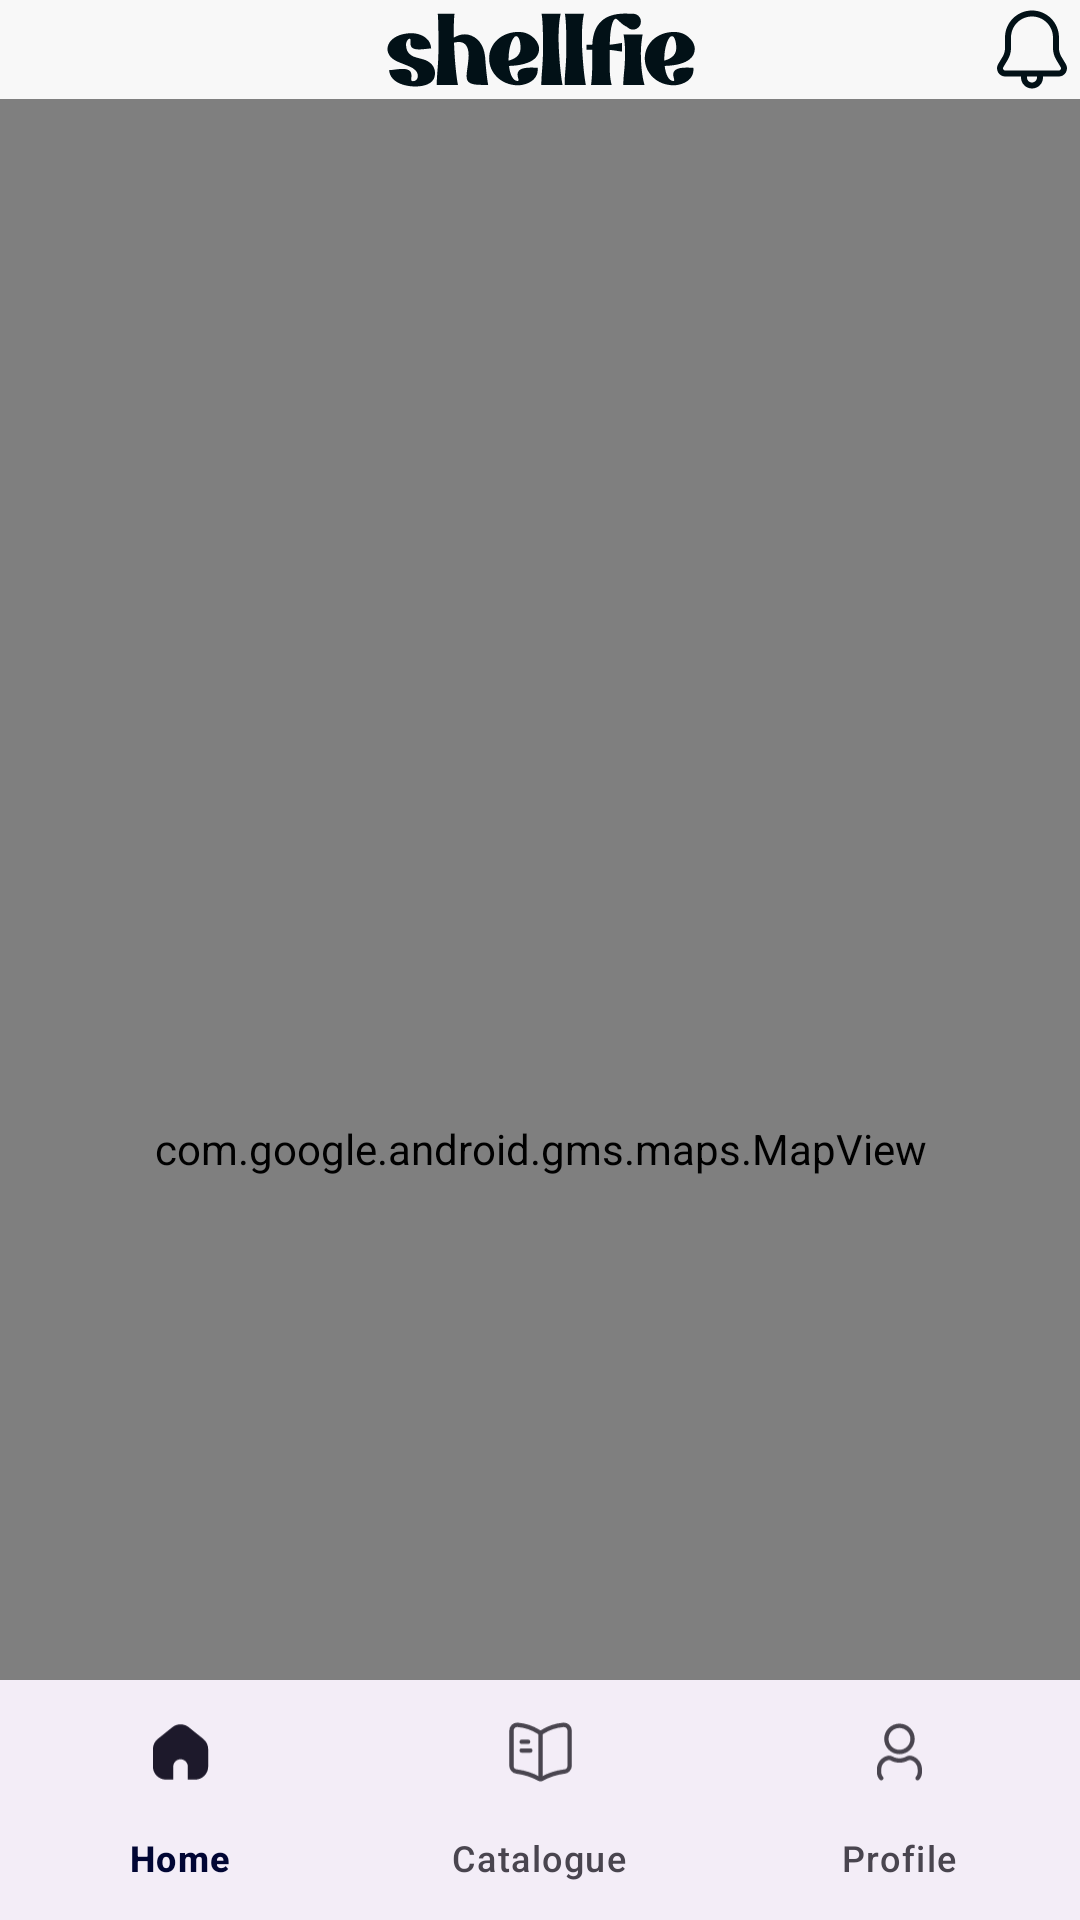

Layout XML and referenced resources for this Android screen:
<!-- AndroidManifest.xml: application theme Theme.Shellfie -->
<!-- res/layout/activity_map.xml -->
<?xml version="1.0" encoding="utf-8"?>
<androidx.constraintlayout.widget.ConstraintLayout xmlns:android="http://schemas.android.com/apk/res/android"
    xmlns:app="http://schemas.android.com/apk/res-auto"
    xmlns:tools="http://schemas.android.com/tools"
    android:id="@+id/main"
    android:layout_width="match_parent"
    android:layout_height="match_parent">

    <androidx.constraintlayout.widget.ConstraintLayout
        android:id="@+id/scrollablecontent"
        android:layout_width="match_parent"
        android:layout_height="match_parent"
        app:layout_constraintStart_toStartOf="parent"
        app:layout_constraintTop_toTopOf="parent">

        <FrameLayout
            android:id="@+id/topbar"
            android:layout_width="match_parent"
            android:layout_height="wrap_content"
            app:layout_constraintTop_toTopOf="parent">

            <ImageView
                android:id="@+id/imglogo"
                android:layout_width="match_parent"
                android:layout_height="wrap_content"
                android:layout_gravity="center_horizontal|center_vertical"
                android:layout_marginTop="0dp"
                android:layout_weight="1"
                app:srcCompat="@drawable/logo" />

            <ImageButton
                android:id="@+id/btnNotifs"
                android:layout_width="wrap_content"
                android:layout_height="wrap_content"
                android:layout_gravity="right|center_vertical"
                android:layout_weight="0"
                android:background="#00FFFFFF"
                app:srcCompat="@drawable/ic_regular_bell" />

        </FrameLayout>

        <com.google.android.gms.maps.MapView
            android:id="@+id/mapView"
            android:layout_width="0dp"
            android:layout_height="700dp"
            app:layout_constraintEnd_toEndOf="parent"
            app:layout_constraintStart_toStartOf="parent"
            app:layout_constraintTop_toBottomOf="@+id/topbar" />

    </androidx.constraintlayout.widget.ConstraintLayout>

    <com.google.android.material.bottomnavigation.BottomNavigationView
        android:id="@+id/bottom_nav"
        android:layout_width="match_parent"
        android:layout_height="wrap_content"
        android:layout_alignParentBottom="true"
        app:labelVisibilityMode="labeled"
        app:layout_constraintBottom_toBottomOf="parent"
        app:layout_constraintEnd_toEndOf="parent"
        app:layout_constraintStart_toStartOf="parent"
        app:menu="@menu/bottom_nav_menu">

    </com.google.android.material.bottomnavigation.BottomNavigationView>

</androidx.constraintlayout.widget.ConstraintLayout>
<!-- resources referenced by this layout -->
<resources>
  <!-- drawable ic_regular_bell (drawable) -->
  <vector xmlns:android="http://schemas.android.com/apk/res/android"
      android:width="32dp"
      android:height="33dp"
      android:viewportWidth="32"
      android:viewportHeight="33">
    <path
        android:pathData="M27.273,21.362L25.798,18.901C25.27,18.021 24.993,17.014 24.993,15.988V12.486C24.993,7.531 20.958,3.499 16,3.499C11.041,3.499 7.006,7.53 7.006,12.486V15.988C7.006,17.014 6.728,18.021 6.201,18.901L4.726,21.362C4.213,22.217 4.201,23.246 4.692,24.112C5.184,24.982 6.073,25.501 7.072,25.501H12.378C12.368,25.613 12.334,25.721 12.334,25.834C12.334,27.857 13.978,29.501 16.001,29.501C18.024,29.501 19.668,27.857 19.668,25.834C19.668,25.721 19.634,25.613 19.624,25.501H24.93C25.929,25.501 26.82,24.982 27.31,24.114C27.8,23.246 27.786,22.217 27.273,21.362ZM17.665,25.834C17.665,26.753 16.917,27.501 15.998,27.501C15.08,27.501 14.332,26.753 14.332,25.834C14.332,25.721 14.353,25.61 14.376,25.501H17.621C17.644,25.61 17.665,25.721 17.665,25.834ZM25.568,23.127C25.504,23.239 25.316,23.499 24.928,23.499H7.069C6.682,23.499 6.493,23.239 6.429,23.127C6.366,23.015 6.24,22.721 6.438,22.39L7.913,19.929C8.628,18.738 9.004,17.375 9.004,15.988V12.486C9.004,8.634 12.141,5.499 15.997,5.499C19.853,5.499 22.99,8.634 22.99,12.486V15.988C22.99,17.375 23.368,18.738 24.081,19.929L25.556,22.39C25.756,22.721 25.63,23.015 25.568,23.127Z"
        android:fillColor="?attr/colorOnPrimary"/>
  </vector>
  <!-- drawable logo: vector/xml drawable (drawable, 3093 chars, omitted) -->
  <style name="Theme.Shellfie" parent="Base.Theme.Shellfie" />
  <style name="Base.Theme.Shellfie" parent="Theme.Material3.DayNight.NoActionBar">
          
  
          
          <item name="colorPrimary">@color/lightbg</item>
          <item name="colorOnPrimary">@color/dark</item>
          <item name="android:colorBackground">@color/lightbg</item>
          <item name="colorOnBackground">@color/dark</item>
  
          
          <item name="colorAccent">@color/brand</item>
          <item name="colorSurface">@color/light</item>
          <item name="colorOnSurface">@color/darkbg</item>
          <item name="colorError">@color/red</item>
          <item name="colorOnError">@color/white</item>
  
          
          <item name="android:textColorSecondary">@color/darkgray</item>
  
  
          <item name="colorPrimaryVariant">@color/lightbgtransparent</item>
  
  
      </style>
  <color name="lightbg">#F8F8F8</color>
  <color name="dark">#021117</color>
  <color name="brand">#0166FF</color>
  <color name="light">#FBFDFE</color>
  <color name="darkbg">#010634</color>
  <color name="red">#B00020</color>
  <color name="white">#FFFFFF</color>
  <color name="darkgray">#727272</color>
  <color name="lightbgtransparent">#CCFFFFFF</color>
</resources>
